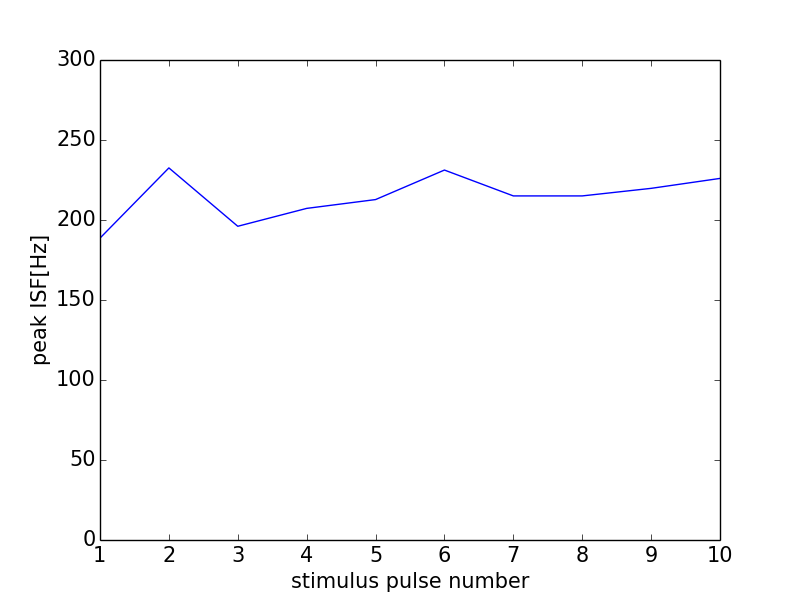

Values plotted in this chart, from the file beside it:
0, 0.0
0, 0
1, 188.7
2, 232.6
3, 196.1
4, 207.3
5, 212.8
6, 231.2
7, 215.1
8, 215.1
9, 219.8
10, 226
11, 0
